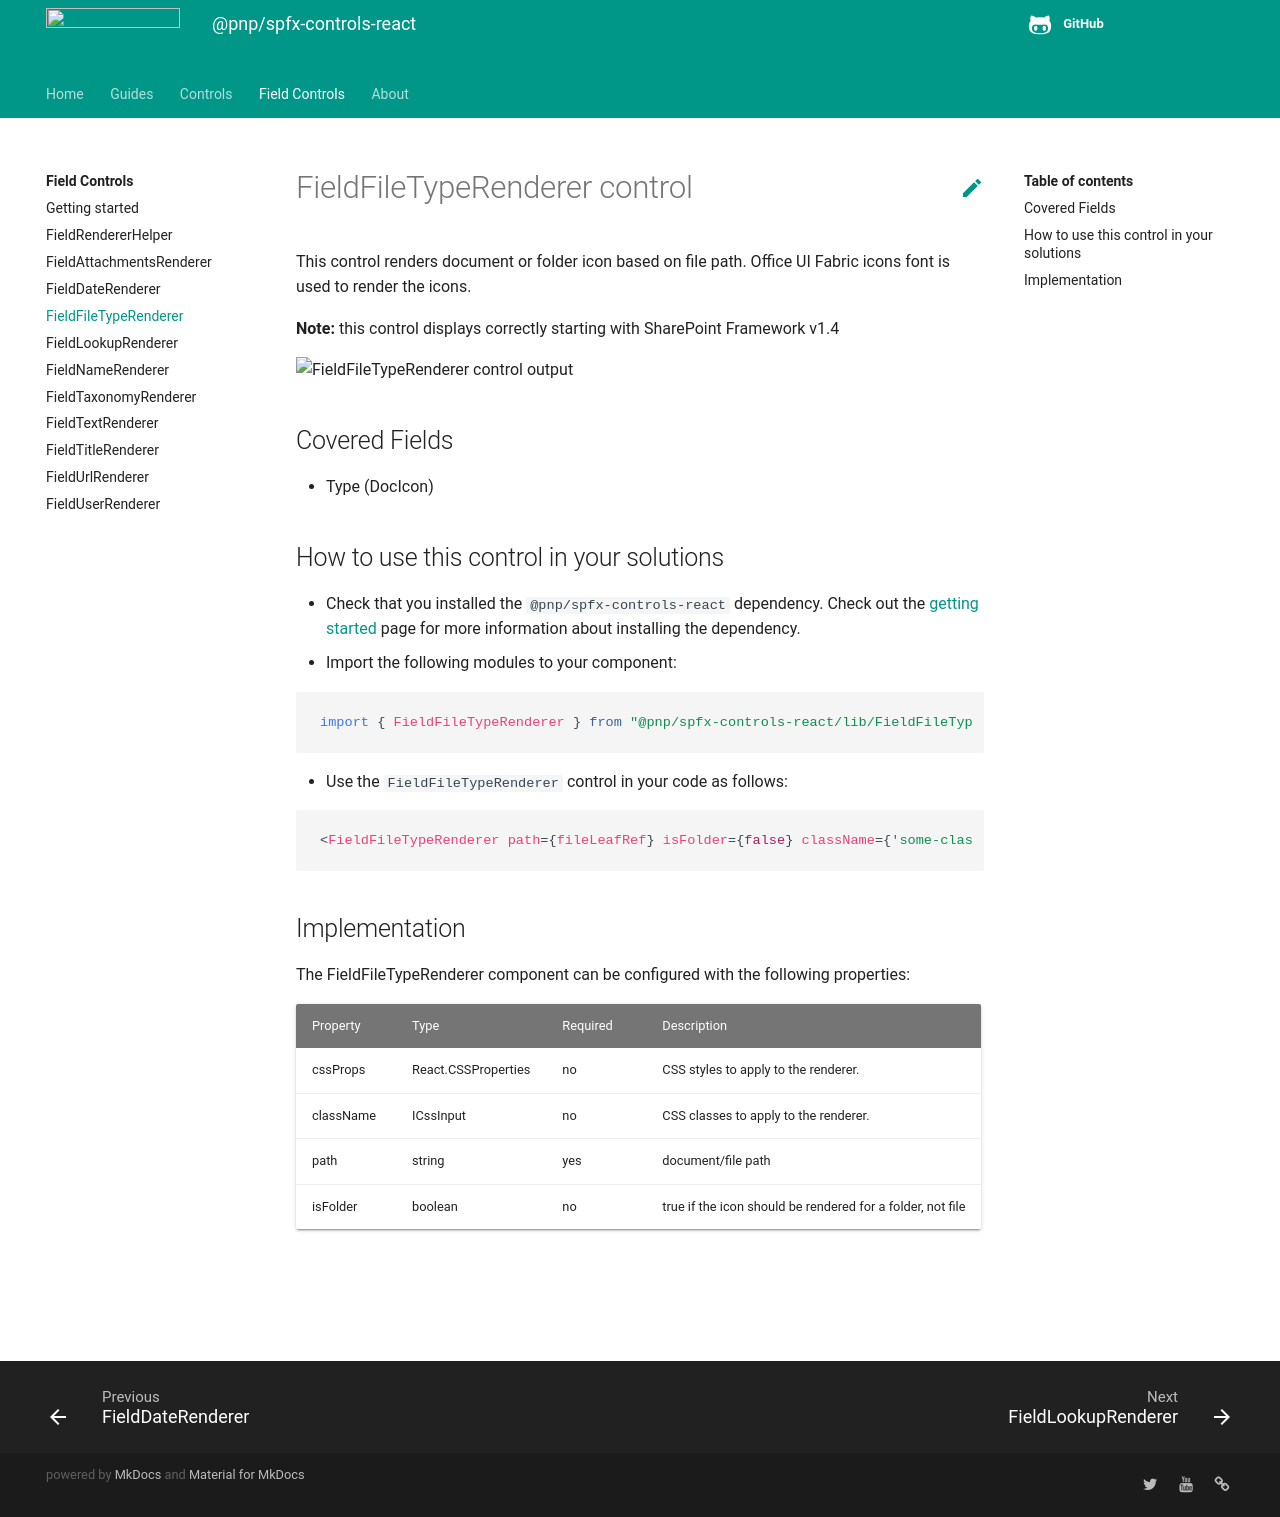

repository: pnp/sp-dev-fx-controls-react · page: controls/fields/FieldFileTypeRenderer/index.html · generator: mkdocs

# FieldFileTypeRenderer control

This control renders document or folder icon based on file path. Office UI Fabric icons font is used to render the icons.

**Note:** this control displays correctly starting with SharePoint Framework v1.4

![FieldFileTypeRenderer control output](../../assets/FieldFileTypeRenderer.png)

## Covered Fields

- Type (DocIcon)

## How to use this control in your solutions

- Check that you installed the `@pnp/spfx-controls-react` dependency. Check out the [getting started](../../#getting-started) page for more information about installing the dependency.
- Import the following modules to your component:

```TypeScript
import { FieldFileTypeRenderer } from "@pnp/spfx-controls-react/lib/FieldFileTypeRenderer";
```

- Use the `FieldFileTypeRenderer` control in your code as follows:

```TypeScript
<FieldFileTypeRenderer path={fileLeafRef} isFolder={false} className={'some-class'} cssProps={{ background: '#f00' }} />
```

## Implementation

The FieldFileTypeRenderer component can be configured with the following properties:

| Property  | Type                | Required | Description                                                |
| --------- | ------------------- | -------- | ---------------------------------------------------------- |
| cssProps  | React.CSSProperties | no       | CSS styles to apply to the renderer.                       |
| className | ICssInput           | no       | CSS classes to apply to the renderer.                      |
| path      | string              | yes      | document/file path                                         |
| isFolder  | boolean             | no       | true if the icon should be rendered for a folder, not file |

![](https://telemetry.sharepointpnp.com/sp-dev-fx-controls-react/wiki/controls/fields/FieldFileTypeRenderer)
